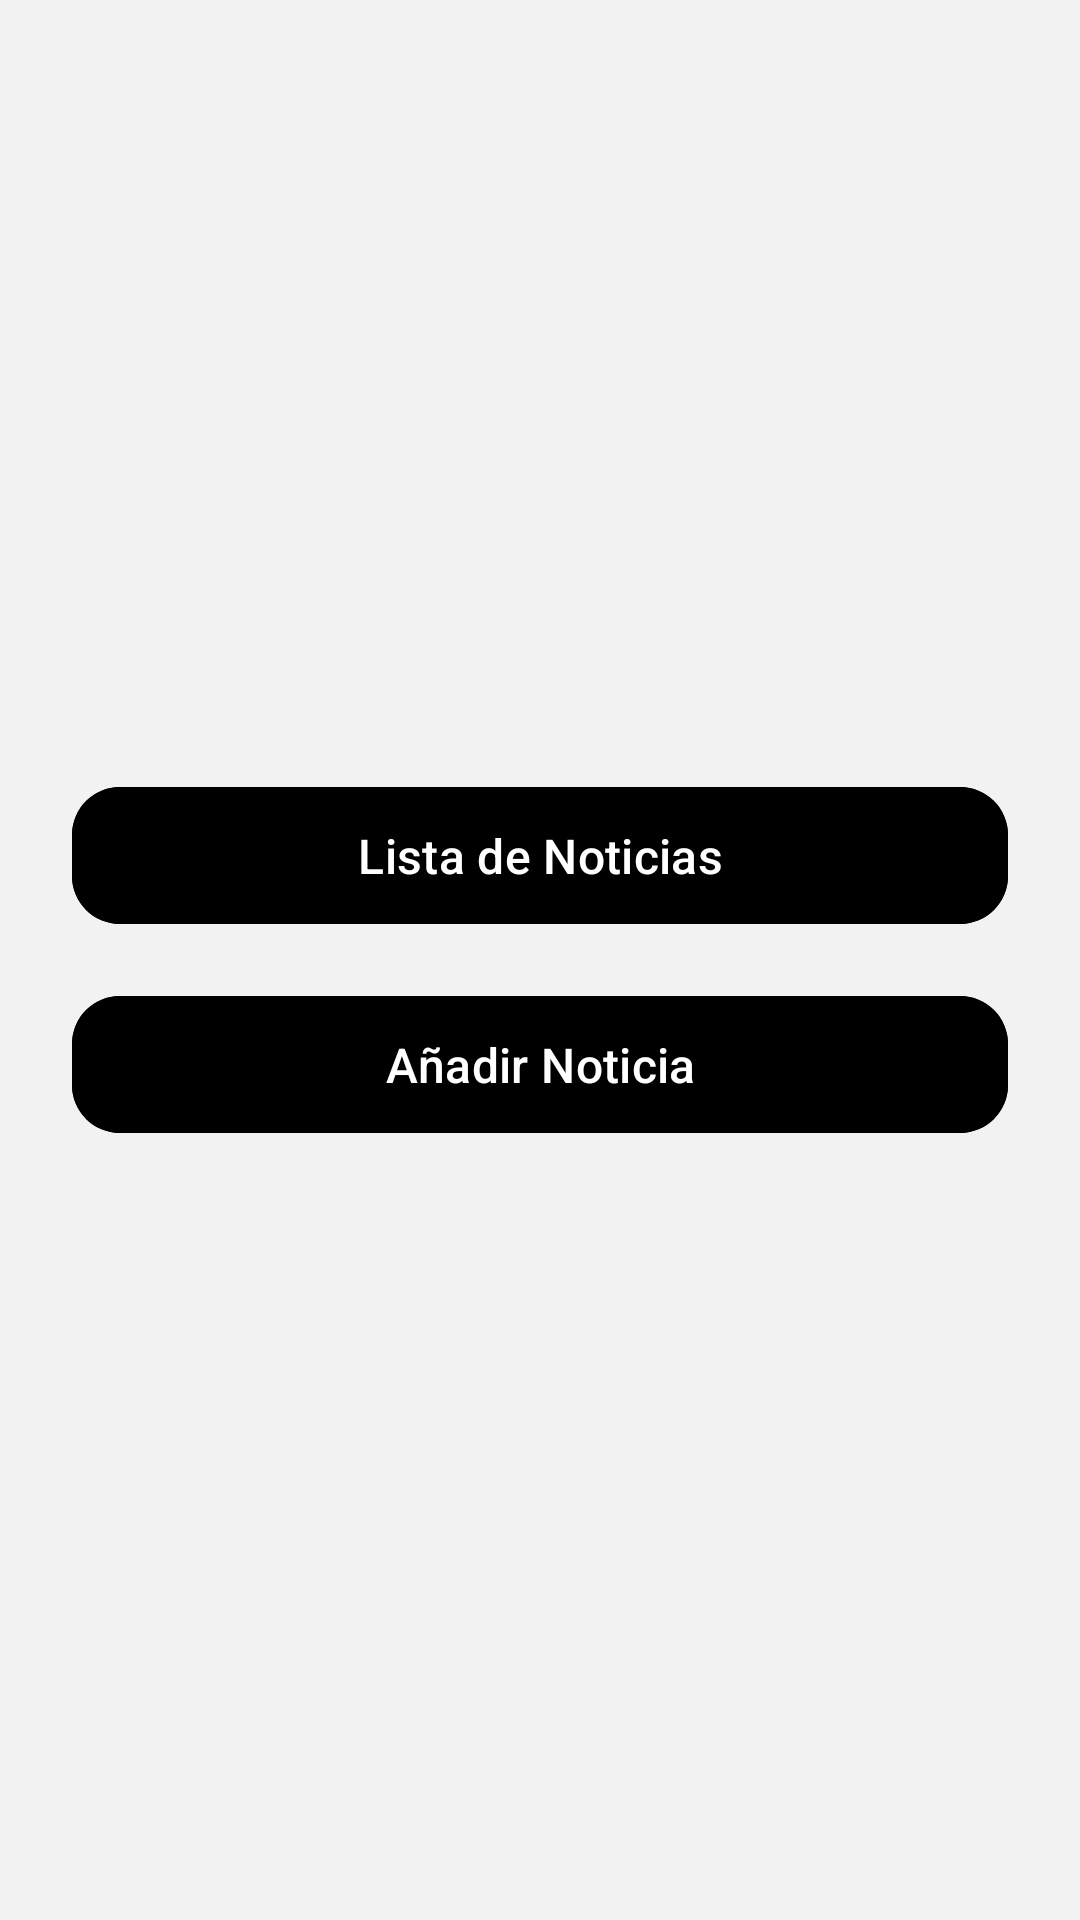

This screen was rendered from an Android layout file. Write that file and the resources it references.
<!-- AndroidManifest.xml: application theme Theme.BibliotecaPMDM -->
<!-- res/layout/fragment_home.xml -->
<?xml version="1.0" encoding="utf-8"?>
<LinearLayout
    xmlns:android="http://schemas.android.com/apk/res/android"
    xmlns:app="http://schemas.android.com/apk/res-auto"
    android:layout_width="match_parent"
    android:layout_height="match_parent"
    android:orientation="vertical"
    android:gravity="center"
    android:padding="24dp"
    android:background="#F2F2F2">

    <com.google.android.material.button.MaterialButton
        android:id="@+id/btnBookList"
        android:layout_width="match_parent"
        android:layout_height="wrap_content"
        android:text="@string/noticias_list"
        android:textColor="@android:color/white"
        app:cornerRadius="16dp"
        android:backgroundTint="@color/black"
        android:padding="12dp"
        android:textSize="16sp"
        android:layout_marginBottom="16dp" />

    <com.google.android.material.button.MaterialButton
        android:id="@+id/btnAddBook"
        android:layout_width="match_parent"
        android:layout_height="wrap_content"
        android:text="@string/add_noticia"
        android:textColor="@android:color/white"
        app:cornerRadius="16dp"
        android:backgroundTint="@color/black"
        android:padding="12dp"
        android:textSize="16sp" />
</LinearLayout>
<!-- resources referenced by this layout -->
<resources>
  <string name="add_noticia">Añadir Noticia</string>
  <string name="noticias_list">Lista de Noticias</string>
  <style name="Theme.BibliotecaPMDM" parent="Base.Theme.BibliotecaPMDM" />
  <style name="Base.Theme.BibliotecaPMDM" parent="Theme.Material3.DayNight.NoActionBar">
          
          
      </style>
  <!-- not gathered from this repository: default colours our renderer supplied (Android Studio template values) -->
  <color name="black">#FF000000</color>
</resources>
